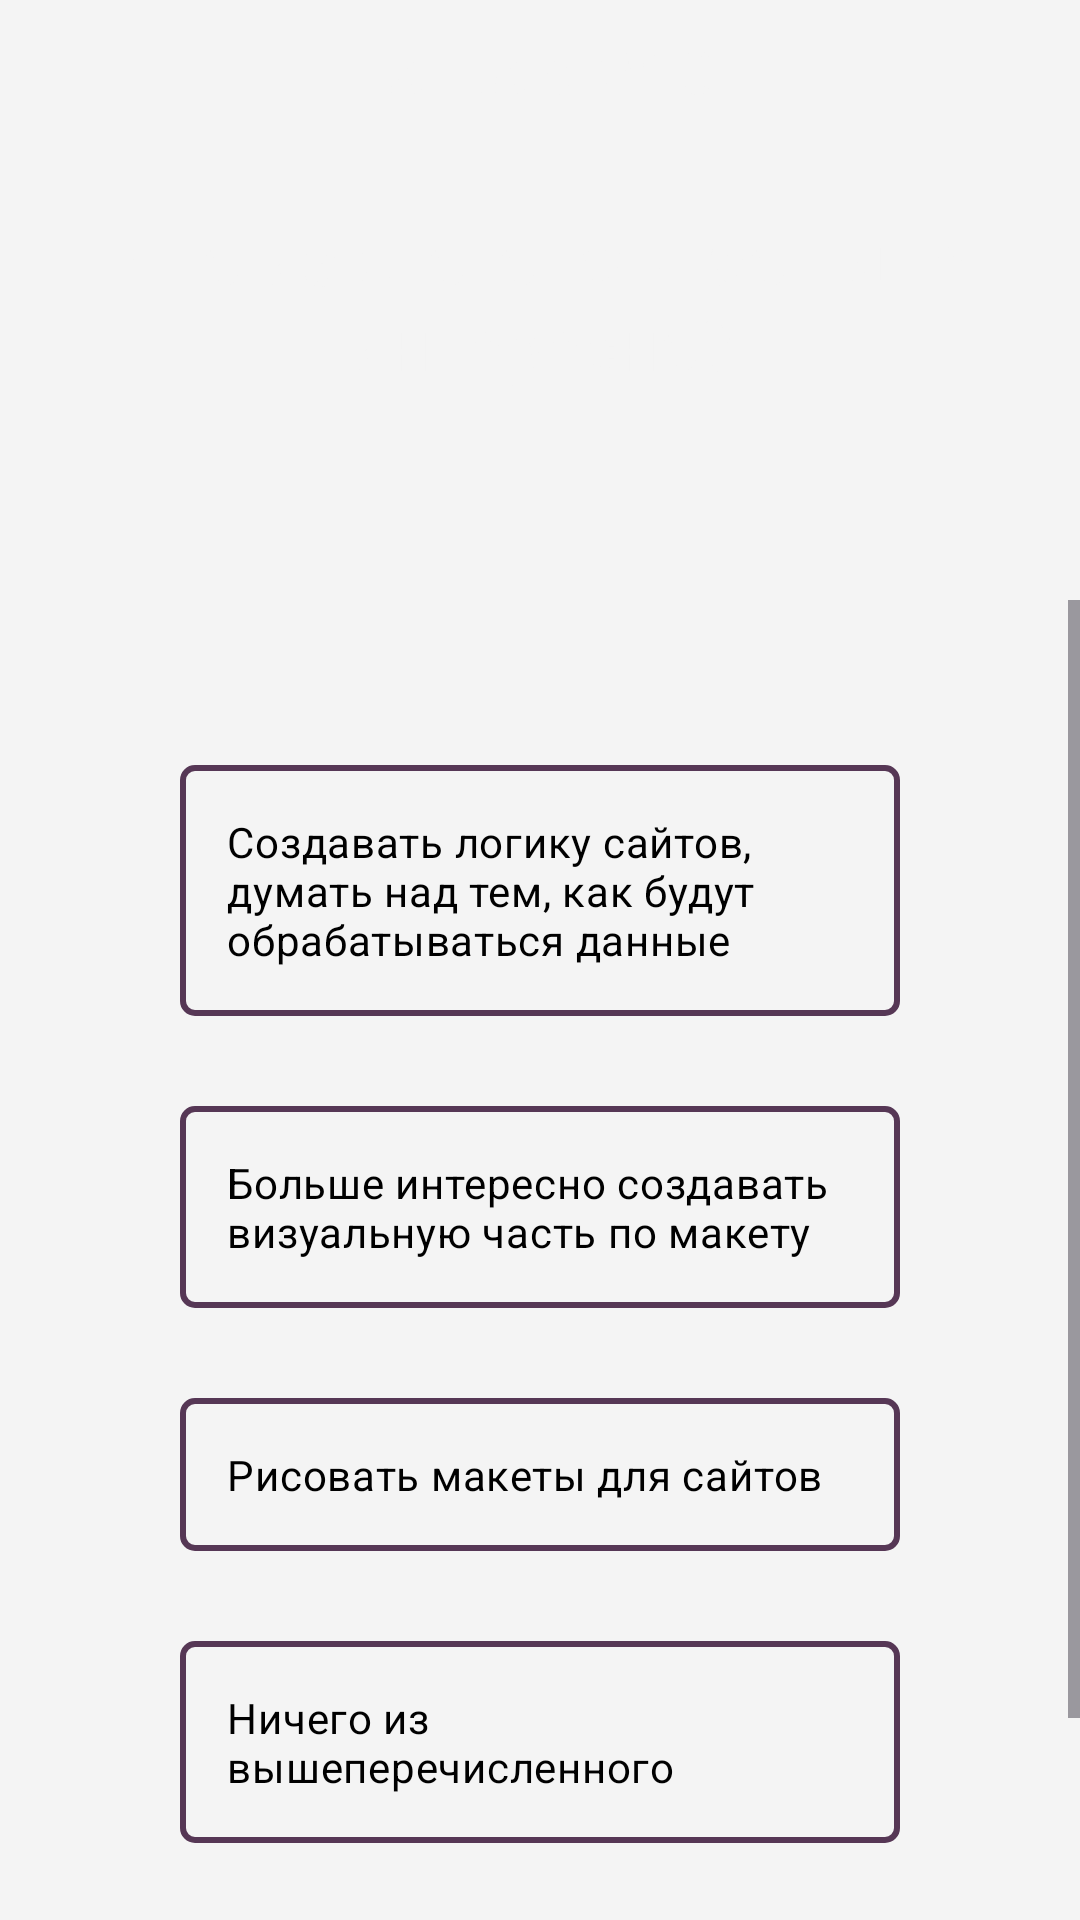

Write the Android layout XML for this screen, with the resource values it uses.
<!-- AndroidManifest.xml: application theme Theme.BetaRhythm -->
<!-- res/layout/fragment_question10.xml -->
<?xml version="1.0" encoding="utf-8"?>
<FrameLayout xmlns:android="http://schemas.android.com/apk/res/android"
    xmlns:app="http://schemas.android.com/apk/res-auto"
    xmlns:tools="http://schemas.android.com/tools"
    android:layout_width="match_parent"
    android:layout_height="match_parent"
    tools:context=".FragmentQuestion10">
    <androidx.constraintlayout.widget.ConstraintLayout
        android:layout_width="match_parent"
        android:layout_height="match_parent"
        android:background="@color/background">

        <androidx.constraintlayout.widget.ConstraintLayout
            android:id="@+id/constraintLayout"
            android:layout_width="match_parent"
            android:layout_height="200dp"
            android:paddingHorizontal="20dp"
            android:background="@drawable/question_background"
            app:layout_constraintEnd_toEndOf="parent"
            app:layout_constraintStart_toStartOf="parent"
            app:layout_constraintTop_toTopOf="parent">

            <TextView
                android:id="@+id/textView4"
                android:layout_width="wrap_content"
                android:layout_height="wrap_content"
                android:layout_marginStart="24dp"
                android:layout_marginEnd="24dp"
                android:text="Что из этого вам больше интересно?"
                android:textAlignment="center"
                android:textColor="@color/background"
                android:textSize="24sp"
                app:layout_constraintBottom_toBottomOf="parent"
                app:layout_constraintEnd_toEndOf="parent"
                app:layout_constraintStart_toStartOf="parent"
                app:layout_constraintTop_toTopOf="parent" />

            <TextView
                android:id="@+id/textView5"
                android:layout_width="wrap_content"
                android:layout_height="wrap_content"
                android:layout_marginTop="10dp"
                android:text="Вопрос №10"
                android:textColor="@color/background"
                android:textSize="20sp"
                app:layout_constraintEnd_toEndOf="parent"
                app:layout_constraintStart_toStartOf="parent"
                app:layout_constraintTop_toTopOf="parent" />

        </androidx.constraintlayout.widget.ConstraintLayout>

        <ScrollView
            android:id="@+id/scrollView2"
            android:layout_width="match_parent"
            android:layout_height="match_parent"
            android:layout_marginTop="200dp"
            app:layout_constraintBottom_toBottomOf="parent"
            app:layout_constraintEnd_toEndOf="parent"
            app:layout_constraintStart_toStartOf="parent"
            app:layout_constraintTop_toBottomOf="@+id/constraintLayout">

            <LinearLayout
                android:layout_width="match_parent"
                android:layout_height="wrap_content"
                android:orientation="vertical">

                <RadioGroup
                    android:id="@+id/radio_group"
                    android:layout_width="match_parent"
                    android:layout_height="wrap_content"
                    android:layout_marginStart="60dp"
                    android:layout_marginTop="40dp"
                    android:layout_marginEnd="60dp">

                    <RadioButton
                        android:id="@+id/radioButton1"
                        android:layout_width="match_parent"
                        android:layout_height="wrap_content"
                        android:layout_marginVertical="15dp"
                        android:background="@drawable/answer_background"
                        android:button="@color/accent"
                        android:drawableLeft="@drawable/radio"
                        android:drawablePadding="10dp"
                        android:padding="16dp"
                        android:text="Создавать логику сайтов, думать над тем, как будут обрабатываться данные"
                        android:textColor="@color/black"
                        android:textSize="14sp" />

                    <RadioButton
                        android:id="@+id/radioButton2"
                        android:layout_width="match_parent"
                        android:layout_height="wrap_content"
                        android:layout_marginVertical="15dp"
                        android:background="@drawable/answer_background"
                        android:button="@color/accent"
                        android:drawableLeft="@drawable/radio"
                        android:drawablePadding="10dp"
                        android:padding="16dp"
                        android:text="Больше интересно создавать визуальную часть по макету"
                        android:textColor="@color/black"
                        android:textSize="14sp" />

                    <RadioButton
                        android:id="@+id/radioButton3"
                        android:layout_width="match_parent"
                        android:layout_height="wrap_content"
                        android:layout_marginVertical="15dp"
                        android:background="@drawable/answer_background"
                        android:button="@color/accent"
                        android:drawableLeft="@drawable/radio"
                        android:drawablePadding="10dp"
                        android:padding="16dp"
                        android:text="Рисовать макеты для сайтов"
                        android:textColor="@color/black"
                        android:textSize="14sp" />

                    <RadioButton
                        android:id="@+id/radioButton4"
                        android:layout_width="match_parent"
                        android:layout_height="wrap_content"
                        android:layout_marginVertical="15dp"
                        android:background="@drawable/answer_background"
                        android:button="@color/accent"
                        android:drawableLeft="@drawable/radio"
                        android:drawablePadding="10dp"
                        android:padding="16dp"
                        android:text="Ничего из вышеперечисленного"
                        android:textColor="@color/black"
                        android:textSize="14sp" />
                </RadioGroup>
                <androidx.appcompat.widget.AppCompatButton
                    android:id="@+id/next"
                    android:layout_width="150dp"
                    android:layout_height="50dp"
                    android:background="@drawable/button_solid"
                    android:text="Далее"
                    android:textAllCaps="false"
                    android:textColor="@color/background"
                    android:textSize="16sp"
                    android:layout_gravity="center"
                    android:layout_marginTop="20dp"
                    android:layout_marginBottom="20dp"/>
            </LinearLayout>
        </ScrollView>
    </androidx.constraintlayout.widget.ConstraintLayout>

</FrameLayout>
<!-- resources referenced by this layout -->
<resources>
  <color name="accent">#563755</color>
  <color name="background">#F4F4F4</color>
  <color name="black">#FF000000</color>
  <!-- drawable answer_background (drawable) -->
  <?xml version="1.0" encoding="utf-8"?>
  <shape xmlns:android="http://schemas.android.com/apk/res/android" android:shape="rectangle">
      <stroke android:color="@color/accent" android:width="2dp"></stroke>
      <corners android:radius="4dp"></corners>
  </shape>
  <!-- drawable button_solid (drawable) -->
  <?xml version="1.0" encoding="utf-8"?>
  <shape xmlns:android="http://schemas.android.com/apk/res/android" android:shape="rectangle">
      <corners android:radius="10dp"></corners>
      <solid android:color="@color/accent"></solid>
  </shape>
  <style name="Theme.BetaRhythm" parent="Base.Theme.BetaRhythm" />
  <style name="Base.Theme.BetaRhythm" parent="Theme.Material3.DayNight.NoActionBar">
          
          <item name="colorPrimaryDark">@color/accent</item>
          <item name="android:navigationBarColor">@color/background</item>
          <item name="android:windowLightStatusBar">false</item>
          <item name="android:windowIsTranslucent">true</item>
      </style>
</resources>
